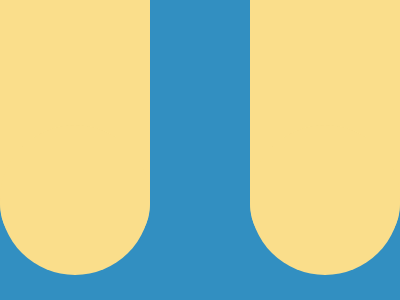

Reproduce this picture with HTML and CSS.

<div></div>
<div></div>
<style>
  * {
    margin: 0;
  }
  body {
    background-color: #328fc1;
    position: relative;
  }
  div:nth-of-type(1) {
    width: 150px;
    height: 80%;
    background: #fade8b;
    position: relative;
    border-radius: 0 0 15% 15%;
  }
  div:nth-of-type(1)::before {
    content: "";
    height: 150px;
    width: 150px;
    position: absolute;
    bottom: -35px;
    background-color: #fade8b;
    border-radius: 50%;
  }
  div:nth-of-type(2) {
    width: 150px;
    height: 80%;
    background: #fade8b;
    position: absolute;
    border-radius: 0 0 15% 15%;
    right: 0;
    top: 0;
  }
  div:nth-of-type(2)::before {
    content: "";
    height: 150px;
    width: 150px;
    position: absolute;
    bottom: -35px;
    background-color: #fade8b;
    border-radius: 50%;
  }
</style>
